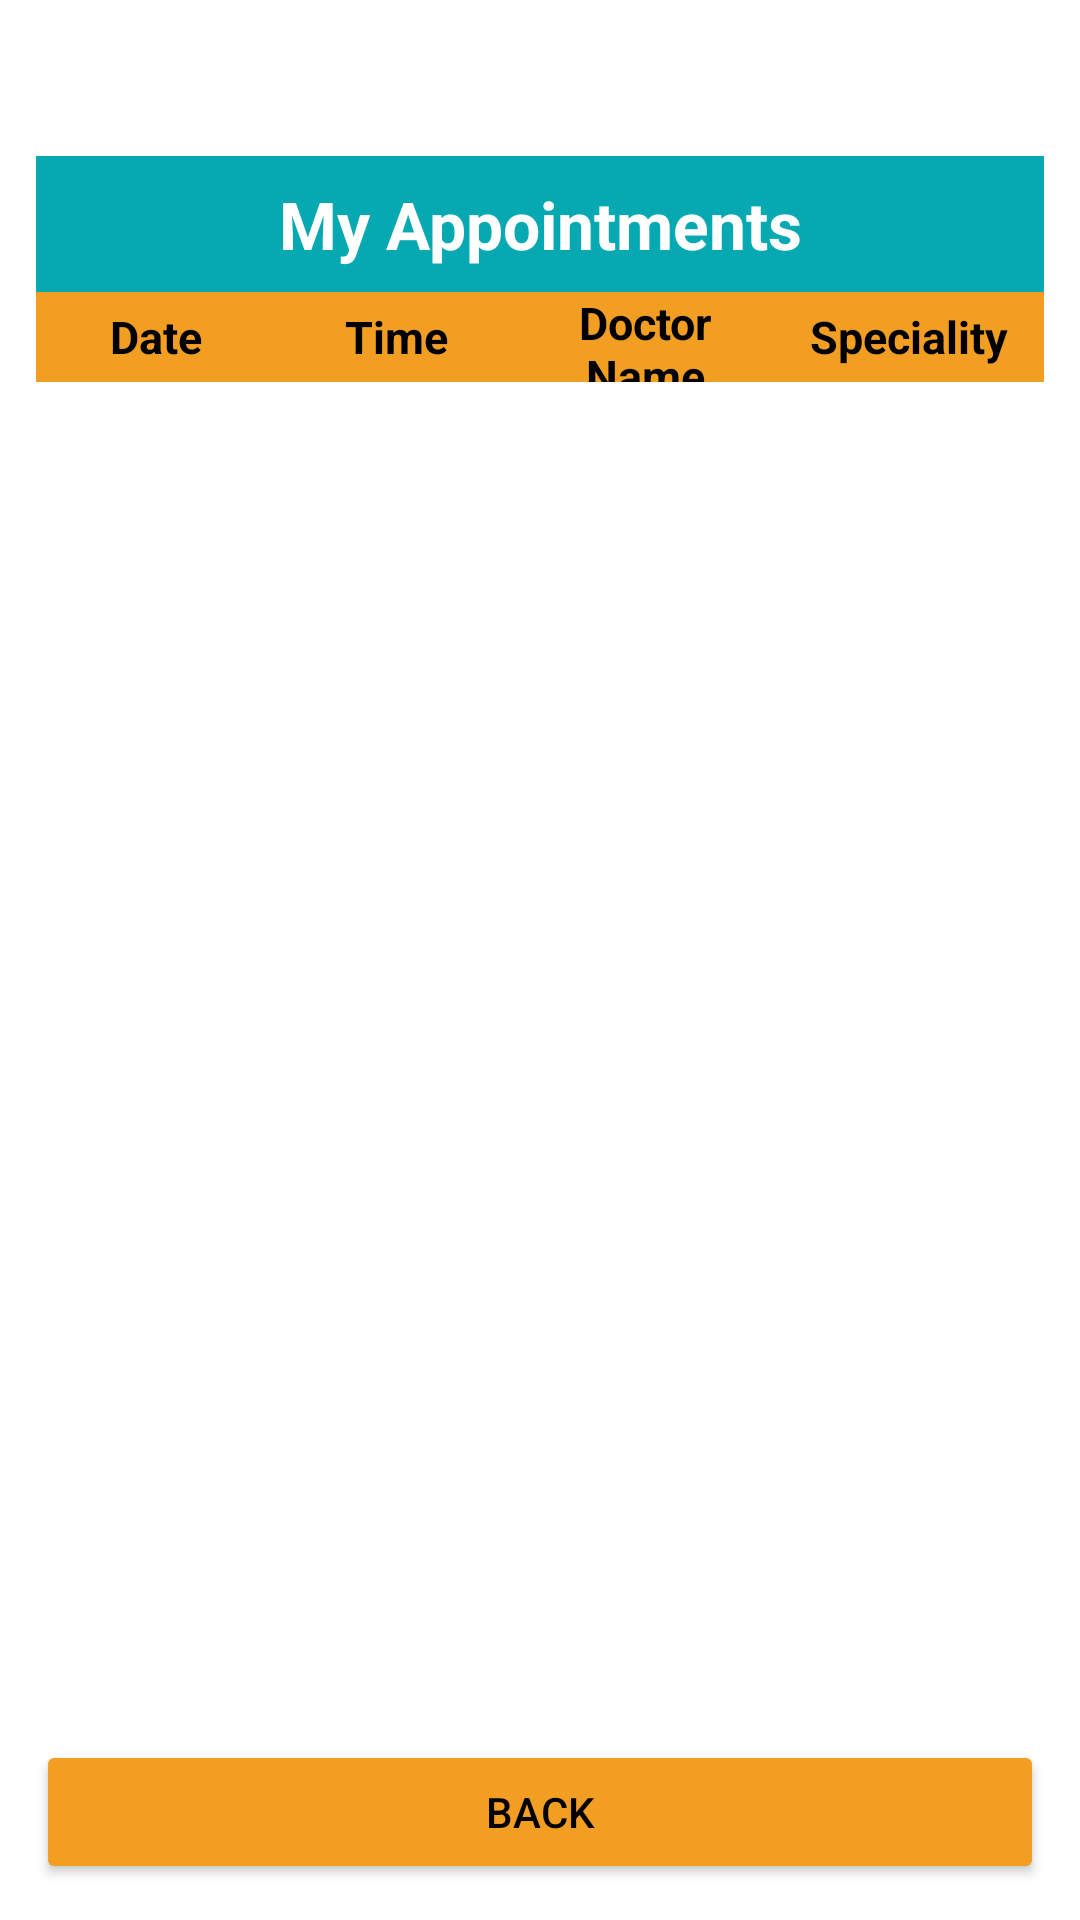

Write the Android layout XML for this screen, with the resource values it uses.
<!-- AndroidManifest.xml: application theme Theme.DoctorRank223410 -->
<!-- res/layout/activity_my_appointments.xml -->
<?xml version="1.0" encoding="utf-8"?>
<LinearLayout xmlns:android="http://schemas.android.com/apk/res/android"
    android:layout_width="match_parent"
    android:layout_height="match_parent"
    android:background="@color/white"
    android:orientation="vertical"
    android:padding="12dp">

    <TextView
        android:layout_width="match_parent"
        android:layout_height="wrap_content"
        android:text="My Appointments"
        android:textSize="22sp"
        android:textStyle="bold"
        android:gravity="center"
        android:padding="8dp"
        android:layout_marginTop="40dp"
        android:textColor="#FFFFFF"
        android:background="#06a9b1" />
    <LinearLayout
        android:layout_width="match_parent"
        android:layout_height="30dp"
        android:orientation="horizontal">
        <TextView
            android:id="@+id/tvDate"
            android:layout_width="80dp"
            android:layout_height="match_parent"
            android:text="Date"
            android:textColor="#000000"
            android:background="#f29e23"
            android:textSize="15sp"
            android:textStyle="bold"
            android:gravity="center"/>
        <TextView
            android:id="@+id/tvTime"
            android:layout_width="80dp"
            android:layout_height="match_parent"
            android:text="Time"
            android:textSize="15sp"
            android:textStyle="bold"
            android:textColor="#000000"
            android:background="#f29e23"
            android:gravity="center"/>
        <TextView
            android:id="@+id/tvDName"
            android:layout_width="0dp"
            android:layout_weight="1"
            android:textColor="#000000"
            android:background="#f29e23"
            android:layout_height="match_parent"
            android:text="Doctor Name"
            android:textSize="15sp"
            android:textStyle="bold"
            android:gravity="center"/>
        <TextView
            android:id="@+id/tvSpeciality"
            android:layout_width="90dp"
            android:textColor="#000000"
            android:background="#f29e23"
            android:layout_height="match_parent"
            android:text="Speciality"
            android:textStyle="bold"
            android:textSize="15sp"
            android:gravity="center"/>

    </LinearLayout>
    <ListView
        android:id="@+id/lvAppointments"
        android:layout_width="match_parent"
        android:layout_height="0dp"
        android:layout_weight="1"
        android:divider="@android:color/darker_gray"
        android:dividerHeight="1dp"/>
    <Button
        android:id="@+id/btBack"
        android:layout_width="match_parent"
        android:layout_height="wrap_content"
        android:textColor="#000000"
        android:backgroundTint="#f29e23"
        android:text="Back"/>
</LinearLayout>
<!-- resources referenced by this layout -->
<resources>
  <color name="white">#FFFFFF</color>
  <style name="Theme.DoctorRank223410" parent="Base.Theme.DoctorRank223410" />
  <style name="Base.Theme.DoctorRank223410" parent="Theme.Material3.DayNight.NoActionBar">
          
          
      </style>
</resources>
